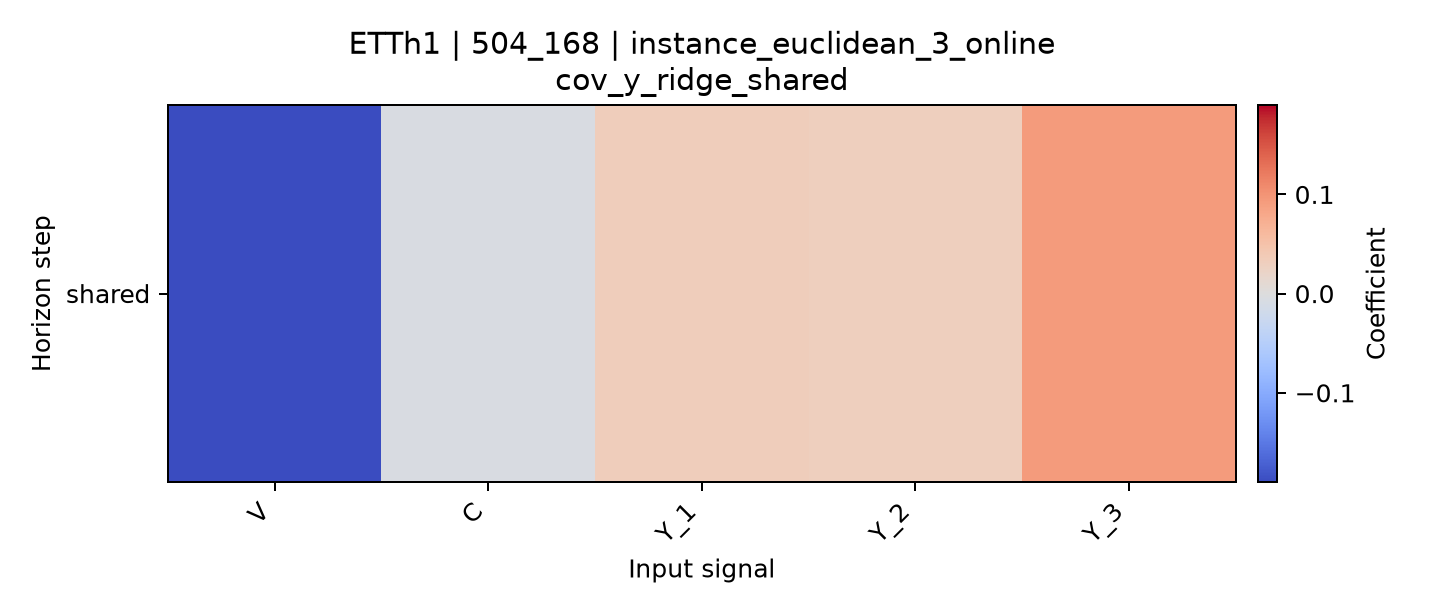

Values plotted in this chart, from the file beside it:
horizon, V, C, Y_1, Y_2, Y_3
shared, -0.1901, -0.006113, 0.03354, 0.03106, 0.09233
